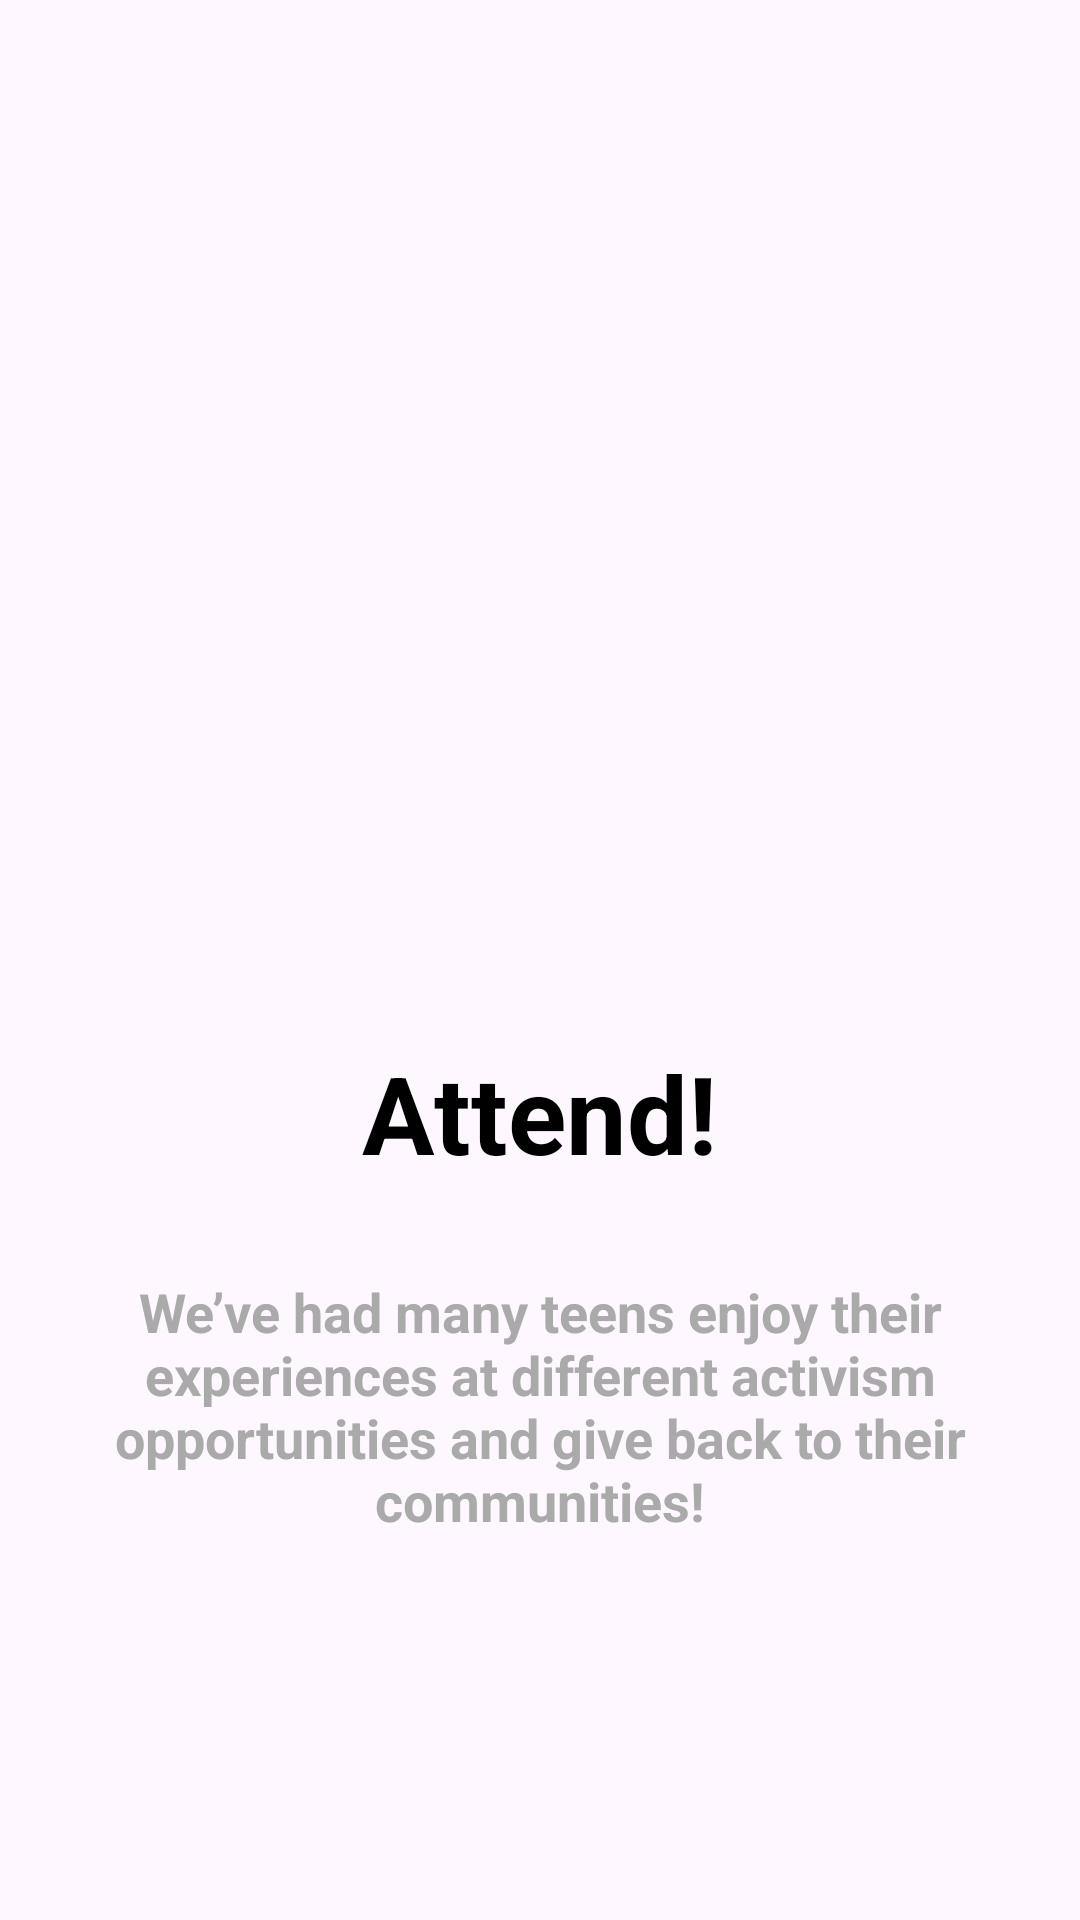

The Android layout XML behind this screen, and the referenced resources:
<!-- AndroidManifest.xml: application theme Theme.Yamenandroidacteen -->
<!-- res/layout/fragment_activist_slide4.xml -->
<?xml version="1.0" encoding="utf-8"?>
<FrameLayout xmlns:android="http://schemas.android.com/apk/res/android"
    xmlns:tools="http://schemas.android.com/tools"
    android:layout_width="match_parent"
    android:layout_height="match_parent"
    android:id="@+id/activistSlide4"
    tools:context=".slideshow.slideshowactivist.ActivistSlide4Fragment">

    <androidx.constraintlayout.widget.ConstraintLayout
        xmlns:app="http://schemas.android.com/apk/res-auto"
        android:layout_width="match_parent"
        android:layout_height="match_parent"
        >



        <LinearLayout
            android:layout_width="match_parent"
            android:layout_height="match_parent"
            android:orientation="vertical"
            android:gravity="center"
       >



            <ImageView
                android:id="@+id/imageView"
                android:layout_width="match_parent"
                android:layout_height="189dp"
                android:layout_marginTop="20dp"
                android:layout_marginBottom="30dp"
                app:srcCompat="@drawable/attendonboard" />

            <TextView
                android:id="@+id/welcomeTV"
                android:layout_width="wrap_content"
                android:layout_height="wrap_content"
                android:layout_marginBottom="10dp"
                android:text="Attend!"
                android:textColor="@android:color/black"
                android:textSize="36sp"
                android:textStyle="bold" />


            <TextView
                android:id="@+id/descriptionTV"
                android:layout_width="wrap_content"
                android:layout_height="wrap_content"
                android:layout_margin="20dp"
                android:layout_marginBottom="100dp"
                android:gravity="center"
                android:text="We’ve had many teens enjoy their experiences at different activism opportunities and give back to their communities!"
                android:textColor="@android:color/darker_gray"
                android:textSize="18sp"
                android:textStyle="bold" />

           
        </LinearLayout>

    </androidx.constraintlayout.widget.ConstraintLayout>

</FrameLayout>
<!-- resources referenced by this layout -->
<resources>
  <style name="Theme.Yamenandroidacteen" parent="Base.Theme.Yamenandroidacteen" />
  <style name="Base.Theme.Yamenandroidacteen" parent="Theme.Material3.Light.NoActionBar">
          
          
          <item name="android:forceDarkAllowed" tools:targetApi="q">false</item>
  
      </style>
</resources>
